Photos from the image-classification dataset "Date_Fruit_dataset" in the GitHub repository Talal1421/CSC462_DateFruit_Project. Its 9 classes are: Ajwa date, Galaxy date, Mejdool date, Meneifi date, Nabtat Ali date, Rutab date, Shaishe date, Sokari date, Sugaey date.

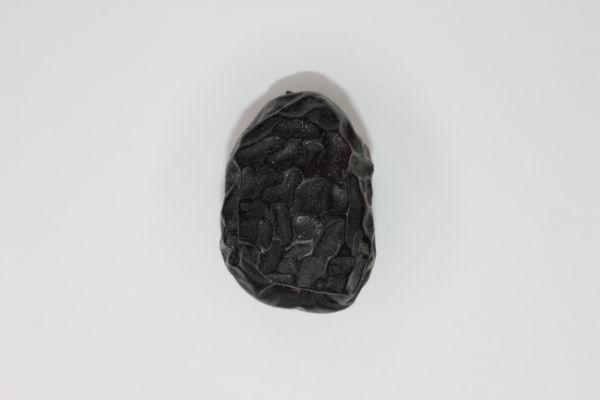
Label: Ajwa date

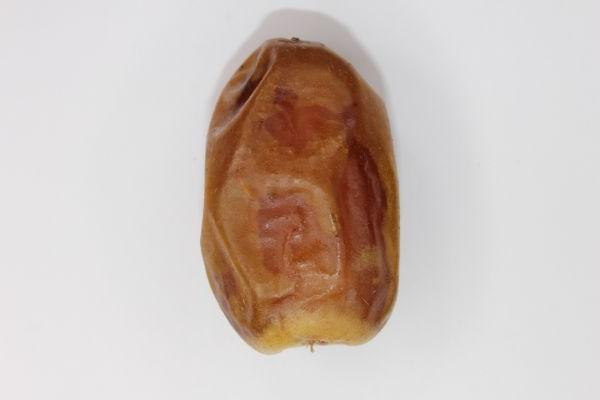
Label: Sugaey date

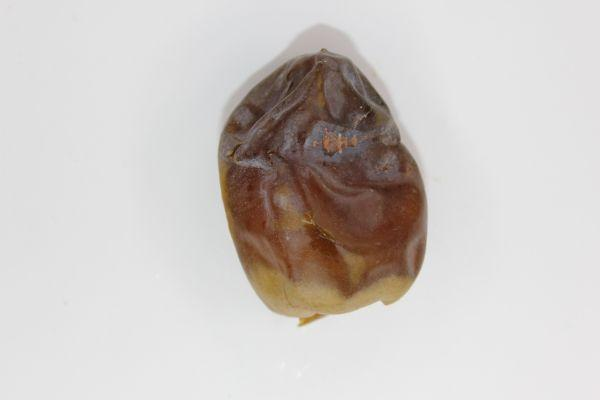
Label: Shaishe date

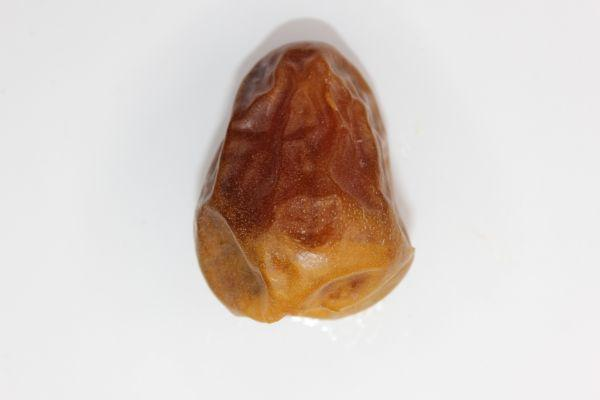
Label: Sokari date

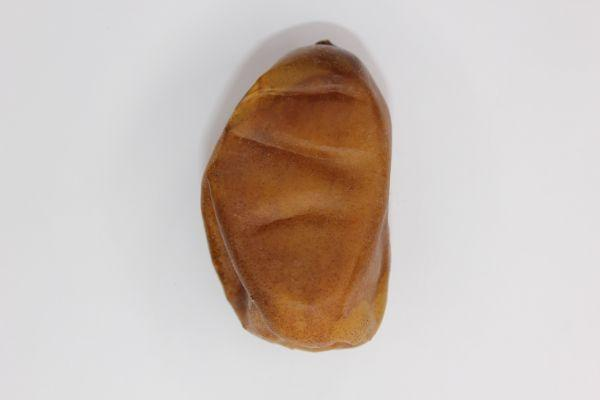
Label: Nabtat Ali date

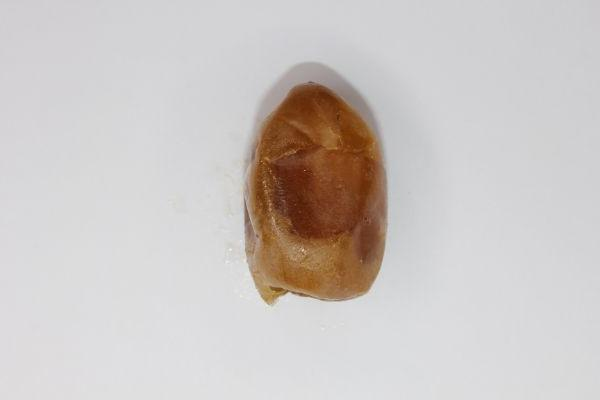
Label: Rutab date
